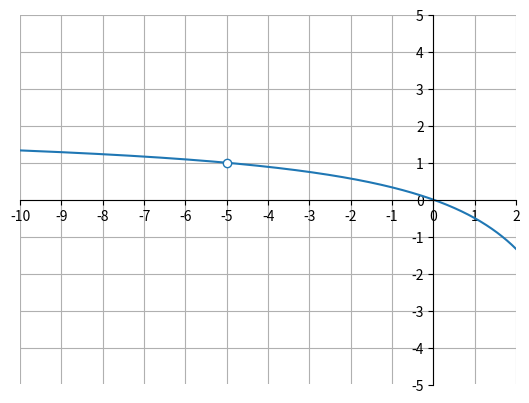

Reproduce this figure in Python.
import matplotlib.pyplot as plt
import numpy as np

def f1(x):
	if x > 5:
		return (2*x**2+10*x)/(x**2-25)

def f2(x):
	if x < 5:
		return (2*x**2+10*x)/(x**2-25)

x = np.linspace(-10, 2, 1000)

y=[]
for i in x:
	y.append(f1(i))

z=[]
for i in x:
	z.append(f2(i))

ax = plt.gca()
ax.spines['top'].set_color('none')
ax.spines['left'].set_position('zero')
ax.spines['right'].set_color('none')
ax.spines['bottom'].set_position('zero')

plt.xlim(-5, 2)
plt.ylim(-5, 5)
plt.xticks(np.arange(min(x), max(x)+1, 1.0))
plt.yticks(np.arange(-5, 5+1, 1.0))
plt.plot(x, y)
plt.plot(x, z, c='C0')
plt.plot(-5, 1, 'wo', markeredgecolor='C0', markerfacecolor='w', zorder=500)
plt.grid(True)
plt.show()